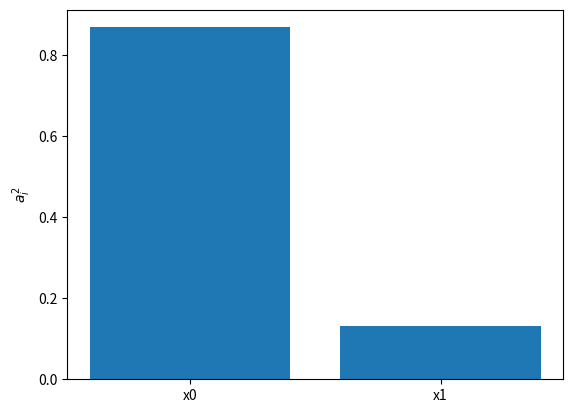

The matplotlib source for this figure:
import pandas as pd
import numpy as np
import matplotlib.pyplot as plt
x = np.array([0, 1])
f, ax = plt.subplots()
ax.bar(x, [0.93232686 **2, 0.36161669 ** 2])
ax.set_xticks(x)
ax.set_xticklabels(['x0', 'x1'])
ax.set_ylabel('$a_i^2$')
plt.savefig('aaBars')
plt.clf()
plt.close('all')
